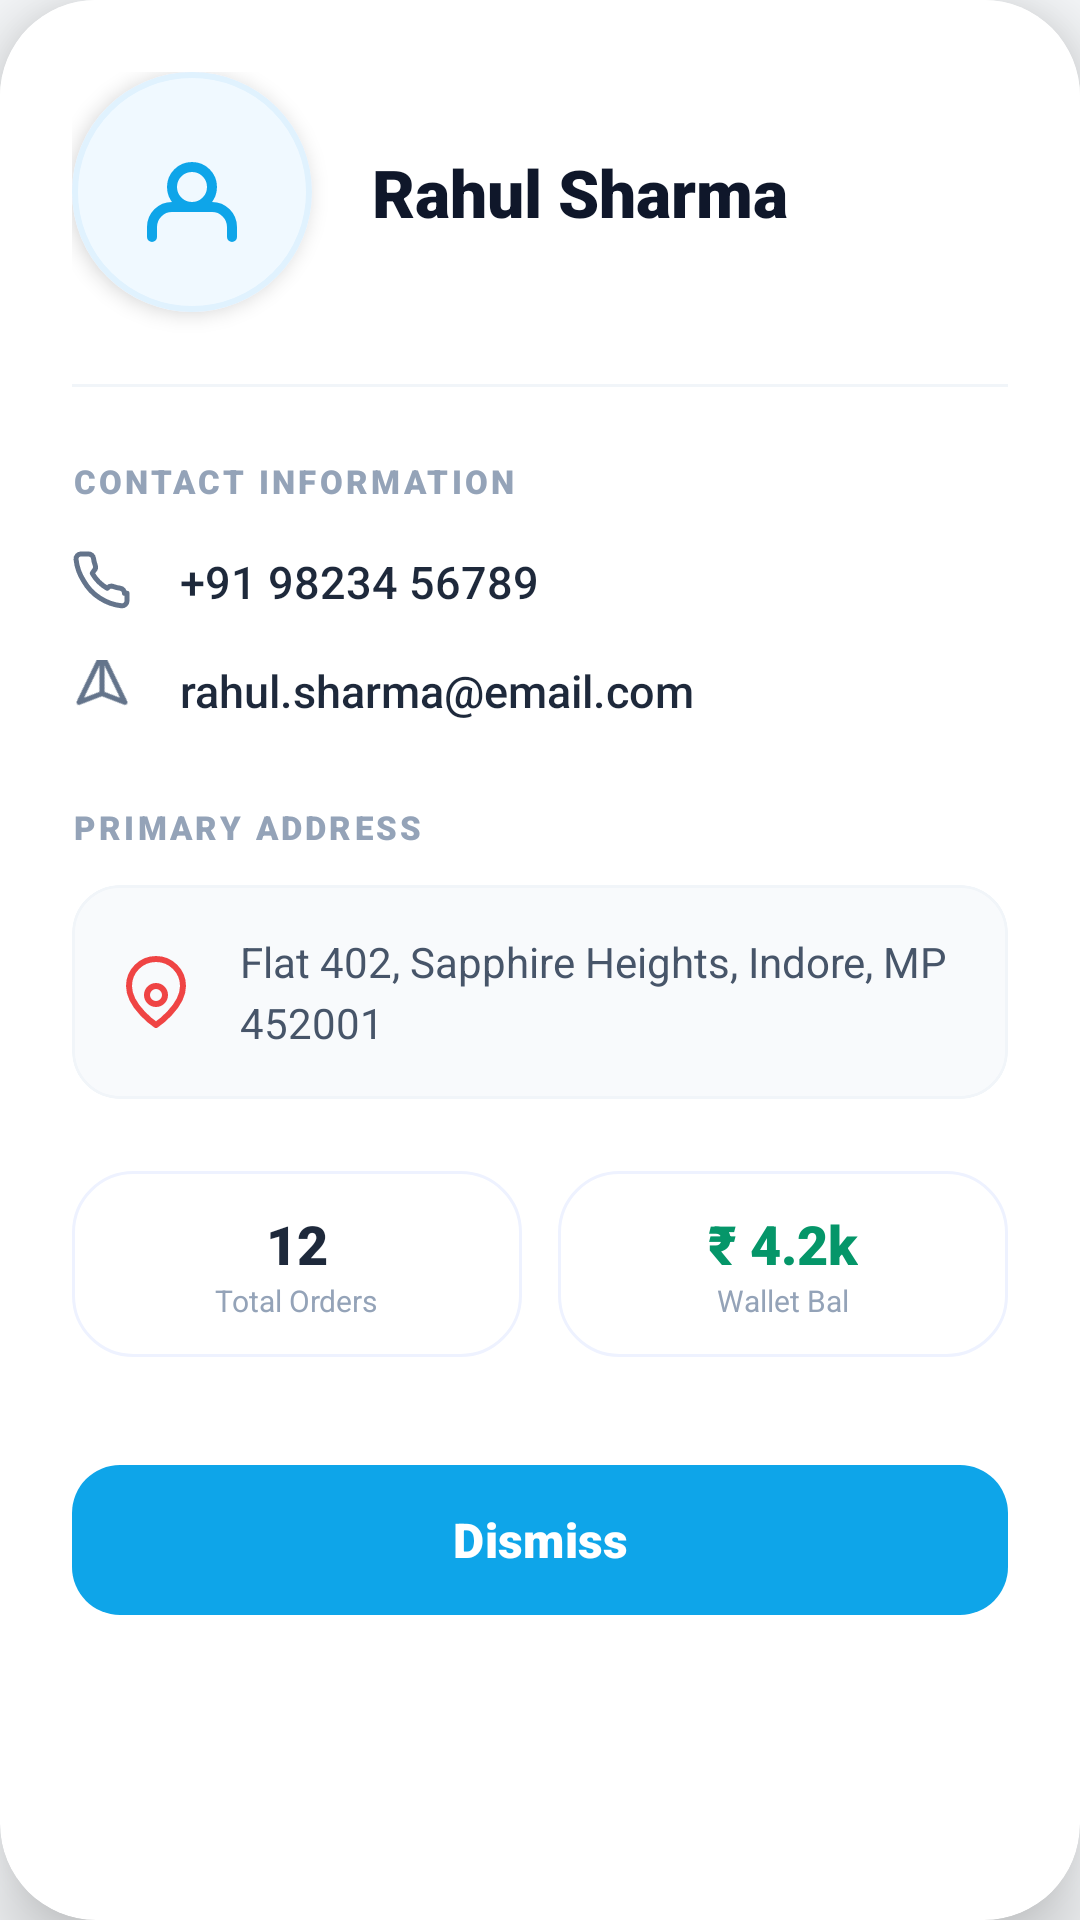

Layout XML and referenced resources for this Android screen:
<!-- AndroidManifest.xml: application theme Theme.LaundaryAgent -->
<!-- res/layout/dialog_user_details.xml -->
<?xml version="1.0" encoding="utf-8"?>
<com.google.android.material.card.MaterialCardView xmlns:android="http://schemas.android.com/apk/res/android"
    xmlns:app="http://schemas.android.com/apk/res-auto"
    android:layout_width="match_parent"
    android:layout_height="wrap_content"
    android:layout_margin="16dp"
    app:cardBackgroundColor="#FFFFFF"
    app:cardCornerRadius="32dp"
    app:cardElevation="16dp"
    app:strokeWidth="0dp">

    <androidx.constraintlayout.widget.ConstraintLayout
        android:layout_width="match_parent"
        android:layout_height="wrap_content"
        android:padding="24dp"
        android:background="#FFFFFF">

        
        <com.google.android.material.card.MaterialCardView
            android:id="@+id/card_avatar_large"
            android:layout_width="80dp"
            android:layout_height="80dp"
            app:cardCornerRadius="40dp"
            app:cardElevation="4dp"
            app:strokeWidth="2dp"
            app:strokeColor="#E0F2FE"
            app:layout_constraintStart_toStartOf="parent"
            app:layout_constraintTop_toTopOf="parent">

            <ImageView
                android:id="@+id/iv_dialog_user_avatar"
                android:layout_width="match_parent"
                android:layout_height="match_parent"
                android:scaleType="centerCrop"
                android:src="@drawable/ic_user"
                android:padding="20dp"
                android:background="#F0F9FF"
                app:tint="#0EA5E9" />
        </com.google.android.material.card.MaterialCardView>

        <TextView
            android:id="@+id/tv_dialog_user_name"
            android:layout_width="0dp"
            android:layout_height="wrap_content"
            android:layout_marginStart="20dp"
            android:text="Rahul Sharma"
            android:textColor="#0F172A"
            android:textSize="22sp"
            android:fontFamily="sans-serif-black"
            app:layout_constraintEnd_toEndOf="parent"
            app:layout_constraintStart_toEndOf="@id/card_avatar_large"
            app:layout_constraintTop_toTopOf="@id/card_avatar_large"
            app:layout_constraintBottom_toBottomOf="@id/card_avatar_large"/>

        <View
            android:id="@+id/divider1"
            android:layout_width="match_parent"
            android:layout_height="1dp"
            android:layout_marginTop="24dp"
            android:background="#F1F5F9"
            app:layout_constraintTop_toBottomOf="@id/card_avatar_large" />

        
        <TextView
            android:id="@+id/tv_label_contact"
            android:layout_width="wrap_content"
            android:layout_height="wrap_content"
            android:layout_marginTop="24dp"
            android:text="Contact Information"
            android:textColor="#94A3B8"
            android:textSize="11sp"
            android:textAllCaps="true"
            android:letterSpacing="0.1"
            android:fontFamily="sans-serif-black"
            app:layout_constraintStart_toStartOf="parent"
            app:layout_constraintTop_toBottomOf="@id/divider1" />

        <LinearLayout
            android:id="@+id/ll_contact_info"
            android:layout_width="match_parent"
            android:layout_height="wrap_content"
            android:layout_marginTop="16dp"
            android:orientation="vertical"
            app:layout_constraintTop_toBottomOf="@id/tv_label_contact">

            
            <LinearLayout
                android:layout_width="match_parent"
                android:layout_height="wrap_content"
                android:layout_marginBottom="16dp"
                android:gravity="center_vertical">
                <ImageView
                    android:layout_width="20dp"
                    android:layout_height="20dp"
                    android:src="@drawable/ic_phone"
                    app:tint="#64748B" />
                <TextView
                    android:id="@+id/tv_dialog_user_phone"
                    android:layout_width="wrap_content"
                    android:layout_height="wrap_content"
                    android:layout_marginStart="16dp"
                    android:text="+91 98234 56789"
                    android:textColor="#1E293B"
                    android:textSize="15sp"
                    android:fontFamily="sans-serif-medium" />
            </LinearLayout>

            
            <LinearLayout
                android:layout_width="match_parent"
                android:layout_height="wrap_content"
                android:layout_marginBottom="16dp"
                android:gravity="center_vertical">
                <ImageView
                    android:layout_width="20dp"
                    android:layout_height="20dp"
                    android:src="@drawable/ic_send"
                    android:rotation="-45"
                    app:tint="#64748B" />
                <TextView
                    android:id="@+id/tv_dialog_user_email"
                    android:layout_width="wrap_content"
                    android:layout_height="wrap_content"
                    android:layout_marginStart="16dp"
                    android:text="rahul.sharma@email.com"
                    android:textColor="#1E293B"
                    android:textSize="15sp"
                    android:fontFamily="sans-serif-medium" />
            </LinearLayout>
        </LinearLayout>

        
        <TextView
            android:id="@+id/tv_label_address"
            android:layout_width="wrap_content"
            android:layout_height="wrap_content"
            android:layout_marginTop="12dp"
            android:text="Primary Address"
            android:textColor="#94A3B8"
            android:textSize="11sp"
            android:textAllCaps="true"
            android:letterSpacing="0.1"
            android:fontFamily="sans-serif-black"
            app:layout_constraintStart_toStartOf="parent"
            app:layout_constraintTop_toBottomOf="@id/ll_contact_info" />

        <com.google.android.material.card.MaterialCardView
            android:id="@+id/card_address"
            android:layout_width="match_parent"
            android:layout_height="wrap_content"
            android:layout_marginTop="12dp"
            app:cardCornerRadius="16dp"
            app:cardElevation="0dp"
            app:cardBackgroundColor="#F8FAFC"
            app:strokeWidth="1dp"
            app:strokeColor="#F1F5F9"
            app:layout_constraintTop_toBottomOf="@id/tv_label_address">

            <LinearLayout
                android:layout_width="match_parent"
                android:layout_height="wrap_content"
                android:padding="16dp"
                android:gravity="center_vertical">
                <ImageView
                    android:layout_width="24dp"
                    android:layout_height="24dp"
                    android:src="@drawable/ic_pin"
                    app:tint="#EF4444" />
                <TextView
                    android:id="@+id/tv_dialog_user_address"
                    android:layout_width="match_parent"
                    android:layout_height="wrap_content"
                    android:layout_marginStart="16dp"
                    android:text="Flat 402, Sapphire Heights, Indore, MP 452001"
                    android:textColor="#475569"
                    android:textSize="14sp"
                    android:lineSpacingExtra="4dp" />
            </LinearLayout>
        </com.google.android.material.card.MaterialCardView>

        
        <LinearLayout
            android:id="@+id/ll_user_stats"
            android:layout_width="match_parent"
            android:layout_height="wrap_content"
            android:layout_marginTop="24dp"
            android:orientation="horizontal"
            app:layout_constraintTop_toBottomOf="@id/card_address">

            <LinearLayout
                android:layout_width="0dp"
                android:layout_height="wrap_content"
                android:layout_weight="1"
                android:gravity="center"
                android:orientation="vertical"
                android:background="@drawable/bg_order_card"
                android:padding="12dp">
                <TextView
                    android:layout_width="wrap_content"
                    android:layout_height="wrap_content"
                    android:text="12"
                    android:textColor="#1E293B"
                    android:textSize="18sp"
                    android:fontFamily="sans-serif-black" />
                <TextView
                    android:layout_width="wrap_content"
                    android:layout_height="wrap_content"
                    android:text="Total Orders"
                    android:textColor="#94A3B8"
                    android:textSize="10sp" />
            </LinearLayout>

            <View android:layout_width="12dp" android:layout_height="match_parent" />

            <LinearLayout
                android:layout_width="0dp"
                android:layout_height="wrap_content"
                android:layout_weight="1"
                android:gravity="center"
                android:orientation="vertical"
                android:background="@drawable/bg_order_card"
                android:padding="12dp">
                <TextView
                    android:layout_width="wrap_content"
                    android:layout_height="wrap_content"
                    android:text="₹ 4.2k"
                    android:textColor="#059669"
                    android:textSize="18sp"
                    android:fontFamily="sans-serif-black" />
                <TextView
                    android:layout_width="wrap_content"
                    android:layout_height="wrap_content"
                    android:text="Wallet Bal"
                    android:textColor="#94A3B8"
                    android:textSize="10sp" />
            </LinearLayout>
        </LinearLayout>

        <com.google.android.material.button.MaterialButton
            android:id="@+id/btn_close_user_dialog"
            android:layout_width="match_parent"
            android:layout_height="58dp"
            android:layout_marginTop="32dp"
            android:text="Dismiss"
            android:textAllCaps="false"
            android:textSize="16sp"
            android:fontFamily="sans-serif-black"
            app:cornerRadius="16dp"
            app:backgroundTint="#0EA5E9"
            app:layout_constraintTop_toBottomOf="@id/ll_user_stats" />

    </androidx.constraintlayout.widget.ConstraintLayout>
</com.google.android.material.card.MaterialCardView>
<!-- resources referenced by this layout -->
<resources>
  <!-- drawable bg_order_card (drawable) -->
  <?xml version="1.0" encoding="utf-8"?>
  <shape xmlns:android="http://schemas.android.com/apk/res/android"
      android:shape="rectangle">
      <solid android:color="#FFFFFF" />
      <corners android:radius="20dp" />
      <stroke android:color="#EEF2FF" android:width="1dp" />
  </shape>
  <!-- drawable ic_phone (drawable) -->
  <?xml version="1.0" encoding="utf-8"?>
  <vector xmlns:android="http://schemas.android.com/apk/res/android"
      android:width="24dp" android:height="24dp"
      android:viewportWidth="24" android:viewportHeight="24">
      <path android:fillColor="@android:color/transparent"
          android:strokeColor="#06D6A0" android:strokeWidth="2"
          android:strokeLineCap="round" android:strokeLineJoin="round"
          android:pathData="M22,16.92v3a2,2 0,0 1,-2.18 2,19.79 19.79,0 0,1,-8.63 -3.07A19.5 19.5,0 0,1,4.69 12,19.79 19.79,0 0,1,1.62 3.38,2 2,0 0,1,3.59 1.18h3a2,2 0,0 1,2 1.72,12.84 12.84,0 0,0,0.7 2.81,2 2,0 0,1,-0.45 2.11L8.09,8.91a16,16 0,0 0,6 6l0.27,-0.27a2,2 0,0 1,2.11 -0.45,12.84 12.84,0 0,0,2.81 0.7A2,2 0,0 1,21 16.92z"/>
  </vector>
  <!-- drawable ic_pin (drawable) -->
  <?xml version="1.0" encoding="utf-8"?>
  <vector xmlns:android="http://schemas.android.com/apk/res/android"
      android:width="24dp"
      android:height="24dp"
      android:viewportWidth="24"
      android:viewportHeight="24">
      <path
          android:fillColor="@android:color/transparent"
          android:strokeColor="#94A3B8"
          android:strokeWidth="2"
          android:strokeLineCap="round"
          android:strokeLineJoin="round"
          android:pathData="M21,10c0,7 -9,13 -9,13s-9,-6 -9,-13a9,9 0,0 1,18 0z" />
      <path
          android:fillColor="@android:color/transparent"
          android:strokeColor="#94A3B8"
          android:strokeWidth="2"
          android:strokeLineCap="round"
          android:strokeLineJoin="round"
          android:pathData="M12,13m-3,0a3,3 0,1 1,6 0a3,3 0,1 1,-6 0" />
  </vector>
  <!-- drawable ic_send (drawable) -->
  <?xml version="1.0" encoding="utf-8"?>
  <vector xmlns:android="http://schemas.android.com/apk/res/android"
      android:width="24dp" android:height="24dp"
      android:viewportWidth="24" android:viewportHeight="24">
      <path android:fillColor="@android:color/transparent"
          android:strokeColor="#FFFFFF" android:strokeWidth="2"
          android:strokeLineCap="round" android:strokeLineJoin="round"
          android:pathData="M22,2L11,13"/>
      <path android:fillColor="@android:color/transparent"
          android:strokeColor="#FFFFFF" android:strokeWidth="2"
          android:strokeLineCap="round" android:strokeLineJoin="round"
          android:pathData="M22,2L15,22 11,13 2,9l20,-7z"/>
  </vector>
  <!-- drawable ic_user (drawable) -->
  <?xml version="1.0" encoding="utf-8"?>
  <vector xmlns:android="http://schemas.android.com/apk/res/android"
      android:width="24dp"
      android:height="24dp"
      android:viewportWidth="24"
      android:viewportHeight="24">
      <path
          android:fillColor="@android:color/transparent"
          android:strokeColor="#4361EE"
          android:strokeWidth="2"
          android:strokeLineCap="round"
          android:strokeLineJoin="round"
          android:pathData="M20,21v-2a4,4 0,0 0,-4 -4H8a4,4 0,0 0,-4 4v2" />
      <path
          android:fillColor="@android:color/transparent"
          android:strokeColor="#4361EE"
          android:strokeWidth="2"
          android:strokeLineCap="round"
          android:strokeLineJoin="round"
          android:pathData="M12,11m-4,0a4,4 0,1 1,8 0a4,4 0,1 1,-8 0" />
  </vector>
  <style name="Theme.LaundaryAgent" parent="Base.Theme.LaundaryAgent" />
  <style name="Base.Theme.LaundaryAgent" parent="Theme.Material3.Light.NoActionBar">
          <item name="android:windowBackground">#F8FAFC</item>
          <item name="android:statusBarColor">#0369A1</item>
      </style>
</resources>
